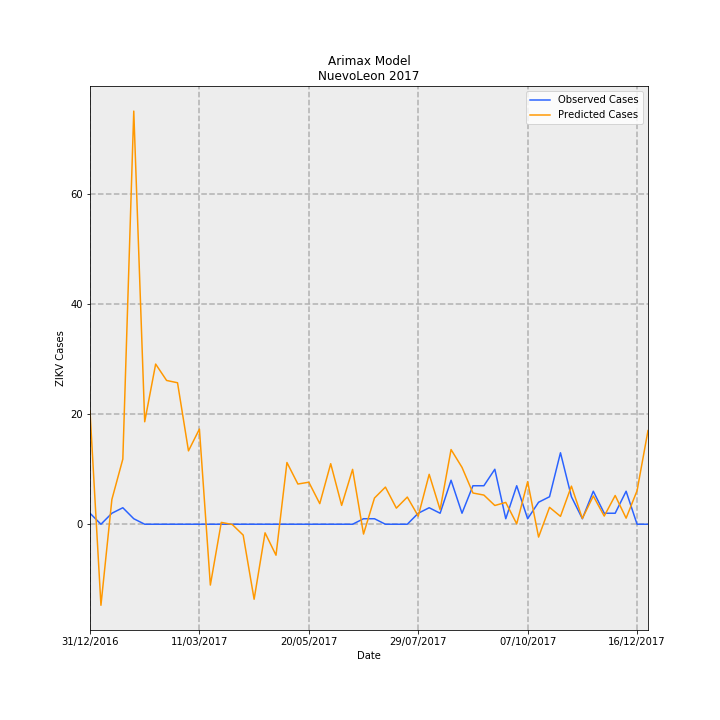

The data file committed next to this chart (first rows):
Date, predictions_incidence, observed_incidence, Predicted Cases, Observed Cases, error
31/12/2016, 0.4022, 0.03907, 20.59, 2.0, -18.59
07/01/2017, -0.288, 0.0, -14.74, 0.0, 14.74
14/01/2017, 0.08809, 0.03907, 4.51, 2.0, -2.51
21/01/2017, 0.2314, 0.0586, 11.85, 3.0, -8.849
28/01/2017, 1.468, 0.01953, 75.14, 1.0, -74.14
04/02/2017, 0.364, 0.0, 18.64, 0.0, -18.64
11/02/2017, 0.569, 0.0, 29.13, 0.0, -29.13
18/02/2017, 0.5108, 0.0, 26.15, 0.0, -26.15
25/02/2017, 0.5026, 0.0, 25.73, 0.0, -25.73
04/03/2017, 0.2606, 0.0, 13.34, 0.0, -13.34
11/03/2017, 0.3381, 0.0, 17.31, 0.0, -17.31
18/03/2017, -0.2161, 0.0, -11.06, 0.0, 11.06
25/03/2017, 0.006494, 0.0, 0.3325, 0.0, -0.3325
01/04/2017, -0.000882, 0.0, -0.04515, 0.0, 0.04515
08/04/2017, -0.0386, 0.0, -1.976, 0.0, 1.976
15/04/2017, -0.2665, 0.0, -13.64, 0.0, 13.64
22/04/2017, -0.03052, 0.0, -1.562, 0.0, 1.562
29/04/2017, -0.1101, 0.0, -5.635, 0.0, 5.635
06/05/2017, 0.2193, 0.0, 11.23, 0.0, -11.23
13/05/2017, 0.1428, 0.0, 7.312, 0.0, -7.312
20/05/2017, 0.1493, 0.0, 7.644, 0.0, -7.644
27/05/2017, 0.07309, 0.0, 3.742, 0.0, -3.742
03/06/2017, 0.2151, 0.0, 11.01, 0.0, -11.01
10/06/2017, 0.06697, 0.0, 3.429, 0.0, -3.429
17/06/2017, 0.1949, 0.0, 9.98, 0.0, -9.98
24/06/2017, -0.03489, 0.01953, -1.786, 1.0, 2.786
01/07/2017, 0.09303, 0.01953, 4.763, 1.0, -3.763
08/07/2017, 0.1319, 0.0, 6.754, 0.0, -6.754
15/07/2017, 0.05719, 0.0, 2.928, 0.0, -2.928
22/07/2017, 0.0965, 0.0, 4.94, 0.0, -4.94
29/07/2017, 0.02882, 0.03907, 1.475, 2.0, 0.5245
05/08/2017, 0.1773, 0.0586, 9.079, 3.0, -6.079
12/08/2017, 0.05157, 0.03907, 2.64, 2.0, -0.6399
19/08/2017, 0.2653, 0.1563, 13.58, 8.0, -5.581
26/08/2017, 0.202, 0.03907, 10.34, 2.0, -8.343
02/09/2017, 0.1109, 0.1367, 5.679, 7, 1.321
09/09/2017, 0.1036, 0.1367, 5.304, 7, 1.696
16/09/2017, 0.06657, 0.1953, 3.408, 10.0, 6.592
23/09/2017, 0.07755, 0.01953, 3.97, 1.0, -2.97
30/09/2017, 0.001497, 0.1367, 0.07664, 7, 6.923
07/10/2017, 0.1511, 0.01953, 7.736, 1.0, -6.736
14/10/2017, -0.04565, 0.07813, -2.337, 4.0, 6.337
21/10/2017, 0.06002, 0.09767, 3.073, 5.0, 1.927
28/10/2017, 0.02798, 0.2539, 1.432, 13.0, 11.57
04/11/2017, 0.1354, 0.09767, 6.931, 5.0, -1.931
11/11/2017, 0.02049, 0.01953, 1.049, 1.0, -0.04916
18/11/2017, 0.1003, 0.1172, 5.134, 6.0, 0.8663
25/11/2017, 0.02897, 0.03907, 1.483, 2.0, 0.5168
02/12/2017, 0.102, 0.03907, 5.222, 2.0, -3.222
09/12/2017, 0.02154, 0.1172, 1.103, 6.0, 4.897
16/12/2017, 0.1191, 0.0, 6.096, 0.0, -6.096
23/12/2017, 0.3327, 0.0, 17.03, 0.0, -17.03
